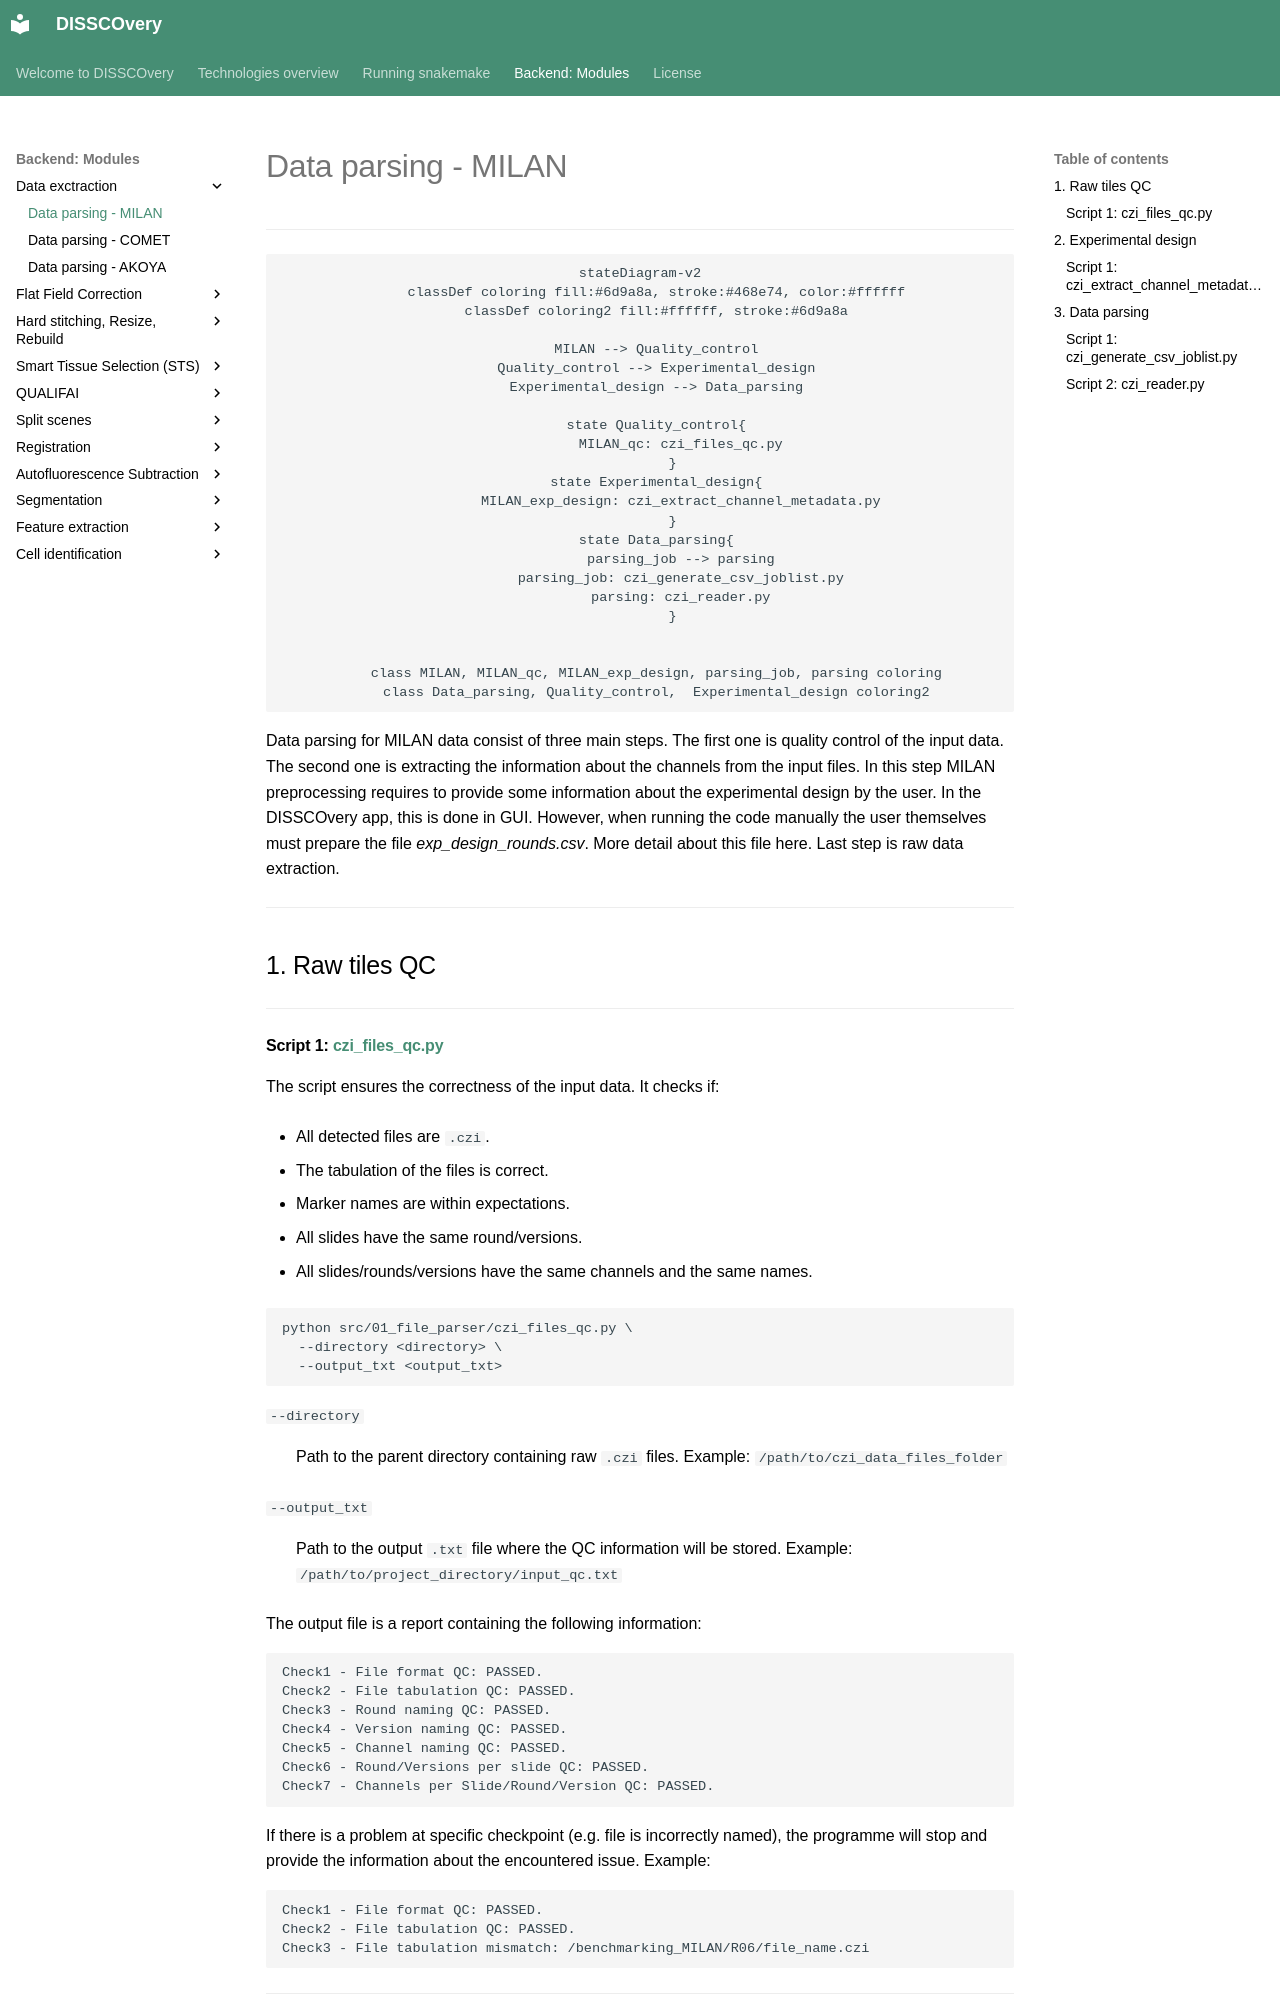

repository: antoranzlab/DISSCOvery · page: 01_MILAN_parser/index.html · generator: mkdocs

# Data parsing - MILAN

[//]: # (<p align="center">)

[//]: # (<img src="images/tile_extraction_transparent.png" width="200">)

[//]: # (</p>)

---

<div align="center">

```mermaid
stateDiagram-v2
    classDef coloring fill:#6d9a8a, stroke:#468e74, color:#ffffff
    classDef coloring2 fill:#ffffff, stroke:#6d9a8a

    MILAN --> Quality_control
    Quality_control --> Experimental_design
    Experimental_design --> Data_parsing

    state Quality_control{
          MILAN_qc: czi_files_qc.py
        }
    state Experimental_design{
          MILAN_exp_design: czi_extract_channel_metadata.py
        }
    state Data_parsing{
          parsing_job --> parsing
          parsing_job: czi_generate_csv_joblist.py
          parsing: czi_reader.py
        }

    
    class MILAN, MILAN_qc, MILAN_exp_design, parsing_job, parsing coloring
    class Data_parsing, Quality_control,  Experimental_design coloring2
```
</div>

Data parsing for MILAN data consist of three main steps. 
The first one is quality control of the input data. The second one is extracting the information about the channels from the input files.
In this step MILAN preprocessing requires to provide some information about the experimental design by the user. 
In the DISSCOvery app, this is done in GUI. However, when running the code manually the user themselves must prepare the file *exp_design_rounds.csv*.
More detail about this file here.
Last step is raw data extraction.

---

## 1. Raw tiles QC

---

#### **Script 1:** [czi_files_qc.py](https://github.com/antoranzlab/DISSCOvery/blob/main/src/01_file_parser/czi_files_qc.py)

The script ensures the correctness of the input data. It checks if:

- All detected files are `.czi`. 

- The tabulation of the files is correct. 

- Marker names are within expectations. 

- All slides have the same round/versions. 

- All slides/rounds/versions have the same channels and the same names. 

``` shell
python src/01_file_parser/czi_files_qc.py \
  --directory <directory> \
  --output_txt <output_txt>
```

`--directory`
: Path to the parent directory containing raw `.czi` files. Example: `/path/to/czi_data_files_folder`                          

`--output_txt`
: Path to the output `.txt` file where the QC information will be stored. Example: `/path/to/project_directory/input_qc.txt`

The output file is a report containing the following information:
```
Check1 - File format QC: PASSED.
Check2 - File tabulation QC: PASSED.
Check3 - Round naming QC: PASSED.
Check4 - Version naming QC: PASSED.
Check5 - Channel naming QC: PASSED.
Check6 - Round/Versions per slide QC: PASSED.
Check7 - Channels per Slide/Round/Version QC: PASSED.
```

If there is a problem at specific checkpoint (e.g. file is incorrectly named), the programme will stop and provide the information about the encountered issue. Example:

```
Check1 - File format QC: PASSED.
Check2 - File tabulation QC: PASSED.
Check3 - File tabulation mismatch: /benchmarking_MILAN/R06/file_name.czi
```

---

## 2. Experimental design

---
